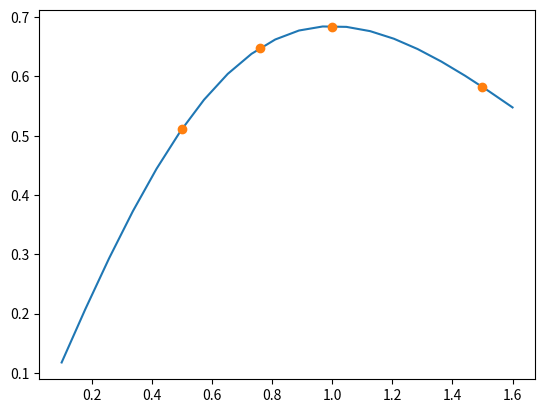

Here is the Python script that generated this plot:
import numpy as np
import matplotlib.pyplot as plt




def get_tau_given_pi_and_e(pi, gam, e):
    return pi ** ((gam-1)*e/gam)

def get_M_from_Pt_P_ratio(Pt_P_ratio,gam):
    return np.sqrt((Pt_P_ratio ** ((gam-1)/gam) - 1)*(2/(gam-1)))

def aspeed(gam,R,T):
    return np.sqrt(gam*R*T)

def Tt_per_T(M,gam):
    return 1 + 0.5*(gam-1) * M **2

def Pt_per_P(M,gam):
    return Tt_per_T(M,gam) ** (gam/(gam-1))

def rhot_per_rho(M,gam):
    return Tt_per_T(M,gam) ** (gam/(gam-1))

def normshock_M2(M1,gam):
    return np.sqrt((1+0.5*(gam-1)*M1 **2)/(gam*M1**2 - 0.5*(gam-1)))

def normshock_P2_per_P1(M1,gam):
    return 1 + ((2*gam)/(gam+1))*(M1**2 - 1)

def normshock_rho2_per_rho1(M1,gam):
    return ((gam+1) * M1 ** 2)/((gam-1) * M1 **2 +2)

def normshock_T2_per_T1(M1,gam):
    return normshock_P2_per_P1(M1,gam)/normshock_rho2_per_rho1(M1,gam)

def normshock_To2_per_To1(M1,gam):
    return 1

def normshock_Po2_per_Po1(M1,gam):
    term1 = (((gam+1)*M1**2)/((gam-1)*M1**2 +2)) **(gam/(gam-1))
    term2 = ((gam+1)/(2*gam*M1**2 - (gam-1))) **(1/(gam-1))
    return term1*term2

def oblique_shock_theta(M1,beta,gam):
    return np.arctan((2/np.tan(beta))*(((M1*np.sin(beta))**2 -1)/(M1**2*(gam+np.cos(2*beta)+2))))

def A_per_Astar(M,gam):
    return np.sqrt((1/M**2)*((2/(gam+1)*(1+0.5*(gam-1)*M**2)))**((gam+1)/(gam-1)))


def MFP_Machterm(M,gam,R):
    return M*np.sqrt(gam/R)*np.power(1+0.5*(gam-1)* M **2,-1*(gam+1)/(2*gam -2))


def get_subsonic_Mach_from_mdot_A_Pt_Tt(mdot, A, Pt, Tt, gam, R):
    print(mdot,A,Pt,Tt, gam, R)
    LHS = mdot*np.sqrt(Tt)/(A*Pt)
    URF = 0.5
    eta = 0.001
    maxsteps = 20
    M0 = 0.75
    f_ref = MFP_Machterm(M0,gam,R)
    for i in range(0,maxsteps):
        f0 = MFP_Machterm(M0,gam,R)
        dfdM = (MFP_Machterm(M0+eta,gam,R) - f0)/eta
        err = LHS - f0
        if abs(err/f_ref) < eta:
            print('SUBSONIC DIFFUSER M CONVERGED')
            return M0 
        M1 = min( M0 + err/dfdM,1.0)
        #print(i, M0, f0, err, dfdM, M1)
        M0 = M0 * URF + (1-URF)*M1
    print('*** INCOMPLETE DIFFUSER MACH CONVERGENCE ***')
    return max(0,M0)

def getfanpi_for_given_Uout_Pout_from_Pt_Tt_in(Uy_target, Py, Ptx, Ttx, gam, R, e_poly):
    pi0 = 1.3
    URF = 0.5
    eta = 0.001
    maxsteps = 20
    
    for i in range(0,maxsteps):
        pi0_plus_eta = pi0+eta
        tau = get_tau_given_pi_and_e(pi0,gam,e_poly)
        tau_plus_eta = get_tau_given_pi_and_e(pi0_plus_eta,gam,e_poly)
        Tty = Ttx*tau
        Tty_plus_eta = Ttx*tau_plus_eta
        Pty = Ptx * pi0
        Pty_plus_eta = Ptx*pi0_plus_eta
        My = get_M_from_Pt_P_ratio(Pty/Py, gam)
        My_plus_eta = get_M_from_Pt_P_ratio(Pty_plus_eta/Py, gam)
        Ty = Tty/Tt_per_T(My,gam)
        Ty_plus_eta = Tty_plus_eta/Tt_per_T(My_plus_eta,gam)
        Uy = My*aspeed(gam,R,Ty)
        Uy_plus_eta = My_plus_eta*aspeed(gam,R,Ty_plus_eta)
        dUy_deta = (Uy_plus_eta - Uy)/eta
        err = Uy_target - Uy 
        if abs(err/Uy_target) < eta:   
            print('FAN PI ONVERGED')
            return pi0, tau, Pty, Tty, Ty 
        pi1 = pi0 + err/dUy_deta
        #print(i, Uy_target.to('m/s'), Uy.to('m/s'), pi0, pi1)
        pi0 = pi0 * URF + (1-URF)*pi1
    print(f'*** INCOMPLETE FAN PI CONVERGENCE *** Err/Utarget = {err/Uy_target:.2g}')
    return pi0, tau, Pty, Tty, Ty
        




if __name__ == '__main__':
    M_sweep = np.linspace(0.1,1.6,20)
    Pt_sweep  = Pt_per_P(M_sweep,1.4)
    Tt_sweep  = Tt_per_T(M_sweep,1.4)
    M2_sweep  = normshock_M2(M_sweep,1.4)
    P2_sweep  = normshock_P2_per_P1(M_sweep,1.4)
    T2_sweep  = normshock_T2_per_T1(M_sweep,1.4)
    P02_sweep = normshock_Po2_per_Po1(M_sweep,1.4)
    A_per_Astar_sweep = A_per_Astar(M_sweep,1.4)
    MFP_machtermsweep = MFP_Machterm(M_sweep,1.4,1)
    #plt.plot(M_sweep,Pt_sweep)
    #plt.plot(M_sweep,Tt_sweep)
    #plt.plot(M_sweep,P02_sweep)
    #plt.plot(M_sweep,A_per_Astar_sweep)
    #plt.show()
    #print(A_per_Astar(0.097,1.4))
    plt.plot(M_sweep,MFP_machtermsweep)
    plt.plot([0.5,0.76,1.0,1.5],[0.511,0.6478,.684,.582],'o')
    plt.show()
    print(MFP_Machterm(0.5,1.4,1))
